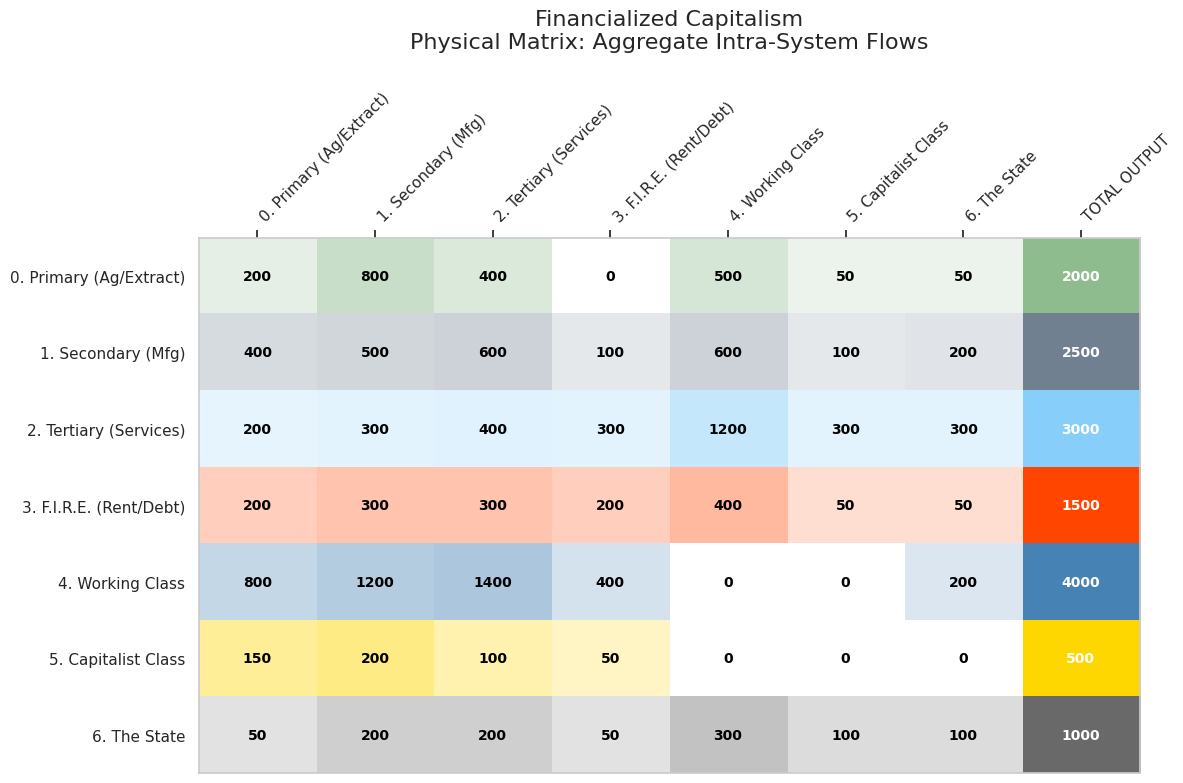
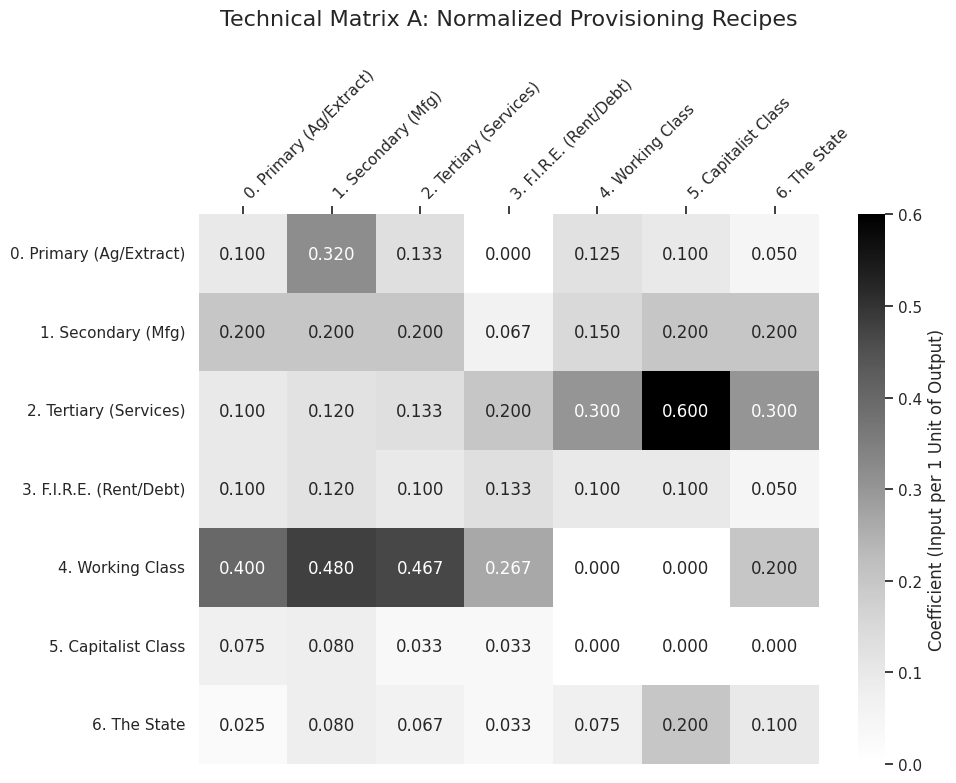
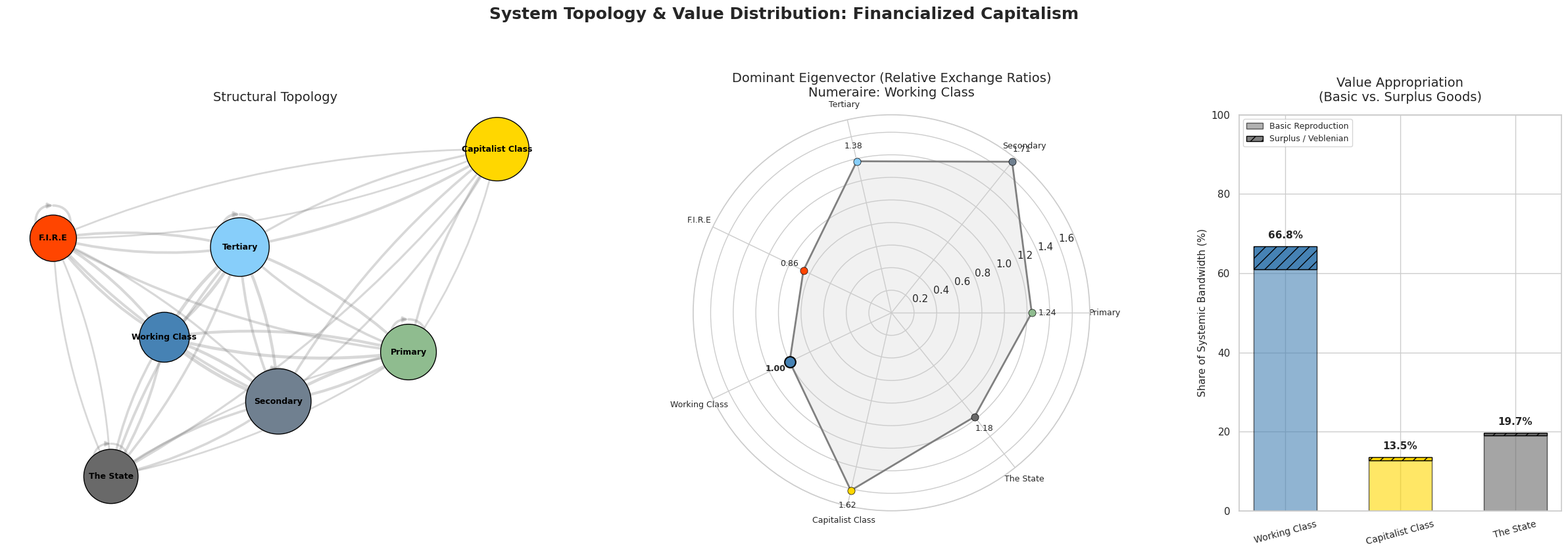

The script that saved these images, in order:
import sys
import re
import numpy as np
import matplotlib.pyplot as plt
import matplotlib.colors as mcolors
import seaborn as sns
import networkx as nx

# =====================================================================
# SRAFFIAN MATRIX OF PROVISIONING & SOCIAL REPRODUCTION
# A unified formalism for social and economic provisioning systems,
# expanding Sraffa's 'production of commodities by means of 
# commodities' framework to account for social reproduction and
# macro-institutions (chartalism, feminism)
# =====================================================================


# Select the model to run: 'sahlins', 'hudson', 'capitalist', or 'diy'
ACTIVE_MODEL = 'capitalist'

models = {}

# ---------------------------------------------------------
# 1. THE SAHLINS MODEL: Hunter-Gatherer Affluence
# ---------------------------------------------------------
models['sahlins'] = {
    "name": "Sahlins: Original Affluent Society",
    "sectors": ["0. Foraging (kcal)", "1. Biomass/Wood (kg)", "2. Stone Tools (units)", "3. Temporary Shelter", "4. Workers & Community (hours)"],
    "colors": ['#DEB887', '#228B22', '#708090', '#CD5C5C', '#2E8B57'],
    "oikos": np.array([
        [  50,   0,   0,   0,  950], # Foraging
        [   0,  50,   0,  50,  400], # Biomass
        [  10,  20,  10,  10,   50], # Tools
        [   0,  50,   0,   0,   50], # Shelter
        [ 940, 380,  90,  40,  550]  # Workers (Highly self-referential leisure/care)
    ], dtype=float),
    "total_output": np.array([1000, 500, 100, 100, 2000], dtype=float),
    "numeraire_index": 4, 
    "social_indices": [4],
    "surplus_goods_indices": [] # In Sahlins, the concept of a dedicated sterile surplus good does not exist
}

# ---------------------------------------------------------
# 2. THE HUDSON MODEL: Mesopotamian Palace Economy
# ---------------------------------------------------------
models['hudson'] = {
    "name": "Hudson: Mesopotamian Bronze Age",
    "sectors": [
        "0. Grain (tons)", "1. Energy (MWh)", "2. Raw Materials (tons)", 
        "3. Tools & Implements", "4. Food Rations", "5. Shelter & Housing",  
        "6. Veblenian/Surplus Goods", "7. Workers & Reproduction", "8. Authority & Temple"   
    ],
    "colors": ['#DEB887', '#FFD700', '#B0C4DE', '#708090', '#F4A460', '#CD5C5C', '#C71585', '#2E8B57', '#6A5ACD'],
    "oikos": np.array([
        [200, 100,   0,   0,1630,   0,   0,  60,  10], # Grain
        [100, 100, 200, 100, 250, 100,  50,  80,  20], # Energy
        [ 50, 100,  50, 150,   0,  50, 100,   0,   0], # Raw Materials
        [ 50,  20,  30,  20,  40,  40,   0,  60,  40], # Tools
        [100,  50, 100, 100, 150, 100,   0, 800, 100], # Food Rations
        [ 50,  50,  50,  50,  80,  20,   0, 170,  30], # Shelter
        [  0,   0,   0,   0,   0,   0,   0,   0, 100], # Veblenian/Surplus Goods
        [500, 300, 400, 200, 550, 300, 150, 400, 250], # Workers & Reproduction
        [ 30,  40,  50,  30,  50,  30,   0,  40,  30]  # Authority
    ], dtype=float),
    "total_output": np.array([2000, 1000, 500, 300, 1500, 500, 100, 3050, 300], dtype=float),
    "numeraire_index": 8,
    "social_indices": [7, 8],
    "surplus_goods_indices": [6] # Veblenian goods represent explicit, sterile surplus extraction
}

# ---------------------------------------------------------
# 3. THE CAPITALIST MODEL: Financialization
# ---------------------------------------------------------
models['capitalist'] = {
    "name": "Financialized Capitalism",
    "sectors": [
        "0. Primary (Ag/Extract)", "1. Secondary (Mfg)", "2. Tertiary (Services)", 
        "3. F.I.R.E. (Rent/Debt)", "4. Working Class", "5. Capitalist Class", "6. The State"         
    ],
    "colors": ['#8FBC8F', '#708090', '#87CEFA', '#FF4500', '#4682B4', '#FFD700', '#696969'],
    "oikos": np.array([
        [ 200,  800,  400,    0,  500,   50,   50], # Primary
        [ 400,  500,  600,  100,  600,  100,  200], # Secondary
        [ 200,  300,  400,  300, 1200,  300,  300], # Services
        [ 200,  300,  300,  200,  400,   50,   50], # F.I.R.E.
        [ 800, 1200, 1400,  400,    0,    0,  200], # Working Class
        [ 150,  200,  100,   50,    0,    0,    0], # Capitalists
        [  50,  200,  200,   50,  300,  100,  100]  # The State
    ], dtype=float),
    "total_output": np.array([2000, 2500, 3000, 1500, 4000, 500, 1000], dtype=float),
    "numeraire_index": 4, 
    "social_indices": [4, 5, 6],
    "surplus_goods_indices": [3, 5] # FIRE and pure Capitalist Property Rights act as the surplus extraction layers
}

# ---------------------------------------------------------
# 4. DIY CONFIGURATION
# ---------------------------------------------------------
models['diy'] = {
    "name": "Custom User Matrix",
    "sectors": ["0. Wheat", "1. Iron", "2. Veblenian/Surplus", "3. Workers", "4. Capitalists"],
    "colors": ['#DEB887', '#B0C4DE', '#C71585', '#2E8B57', '#FFD700'],
    "oikos": np.array([
        [100,  50,   0, 250, 100], 
        [ 50, 100,  10,  20,  20],
        [  0,   0,   0,   0,  50], 
        [300,  50,  40,  50,  60], 
        [ 50,   0,   0,   0,   0]  
    ], dtype=float),
    "total_output": np.array([500, 200, 50, 500, 50], dtype=float),
    "numeraire_index": 3,
    "social_indices": [3, 4],
    "surplus_goods_indices": [2]
}

# Load active model
cfg = models[ACTIVE_MODEL]
sectors = cfg["sectors"]
N = len(sectors)
oikos = cfg["oikos"]
total_output = cfg["total_output"]
hex_colors = cfg["colors"]
numeraire_index = cfg["numeraire_index"]
social_indices = cfg["social_indices"]
surplus_goods_indices = cfg["surplus_goods_indices"]

# FIX: Translate hex codes to RGB arrays for the Heatmap visualization
custom_colors = [mcolors.to_rgb(c) for c in hex_colors]

oikos_with_total = np.column_stack((oikos, total_output))
heatmap_cols = sectors + ["TOTAL OUTPUT"]

# =====================================================================
# MODULE 1: MATHEMATICAL DIAGNOSTICS & SUBSISTENCE CHECK
# =====================================================================
print("\n" + "="*70)
print(f" LOADING MODEL: {cfg['name'].upper()}")
print("="*70)

# 1. Physical Balance
row_sums = np.sum(oikos, axis=1)
net_surplus = total_output - row_sums

print("\n--- 1. PHYSICAL BALANCE ---")
is_balanced = True
for i in range(N):
    if net_surplus[i] > 1e-5:
        print(f"  [{sectors[i]}] SURPLUS: +{net_surplus[i]:.2f} units")
        is_balanced = False
    elif net_surplus[i] < -1e-5:
        print(f"  [{sectors[i]}] DEFICIT: {net_surplus[i]:.2f} units")
        is_balanced = False
        
if is_balanced: print("  All sectors balanced (Perfect Subsistence).")

# 2. Linear Algebra (Eigenvector & Prices)
A = np.zeros((N, N))
for j in range(N):
    if total_output[j] > 0: A[:, j] = oikos[:, j] / total_output[j]

eigenvalues, eigenvectors = np.linalg.eig(A.T)
idx = np.argmin(np.abs(eigenvalues - 1.0))
dom_lambda = np.real(eigenvalues[idx])

if not np.isclose(dom_lambda, 1.0, atol=1e-4):
    print(f"\n>>> SYSTEM HALT: Matrix is not at Subsistence (λ = {dom_lambda:.4f}). <<<")
    print(">>> Please adjust the data to ensure Total Output equals the Row Sums.")
    sys.exit() 

p_raw = np.abs(np.real(eigenvectors[:, idx]))
prices = p_raw / p_raw[numeraire_index]


# =====================================================================
# MODULE 2: RAW DATA EXPORT (TERMINAL)
# =====================================================================
print("\n--- 2. THE MATRIX (Raw Physical Units) ---")
header = f"{'Sector':<35}" + "".join([f"{i:>6}" for i in range(N)]) + " | Total"
print(header)
for i in range(N):
    row_str = f"{sectors[i][:33]:<35}" + "".join([f"{int(x):>6}" for x in oikos[i]]) + f" | {int(total_output[i]):>5}"
    print(row_str)

print("\n--- 3. ABSOLUTE PRICES ---")
for i in range(N):
    print(f"{sectors[i]:<35}: {prices[i]:>8.4f} PDUs")


# =====================================================================
# MODULE 3: TOTAL VALUE VS SURPLUS APPROPRIATION
# =====================================================================
print("\n--- 4. STRUCTURAL VALUE APPROPRIATION (BASIC VS SURPLUS) ---")

social_basic_values = []
social_surplus_values = []
social_labels = []
social_bar_colors = []

total_social_value = 0.0

for s_idx in social_indices:
    # Calculate Basic Value (Goods required for provisioning)
    basic_val = sum(oikos[i, s_idx] * prices[i] for i in range(N) if i not in surplus_goods_indices)
    
    # Calculate Surplus Value (Explicitly non-basic Veblenian/Extraction goods)
    surplus_val = sum(oikos[i, s_idx] * prices[i] for i in surplus_goods_indices)
    
    total_val = basic_val + surplus_val
    
    social_basic_values.append(basic_val)
    social_surplus_values.append(surplus_val)
    social_labels.append(re.sub(r' \([^)]*\)', '', sectors[s_idx].split('. ')[1]))
    social_bar_colors.append(hex_colors[s_idx])
    
    total_social_value += total_val

for i, label in enumerate(social_labels):
    class_total = social_basic_values[i] + social_surplus_values[i]
    share = (class_total / total_social_value) * 100
    surplus_ratio = (social_surplus_values[i] / class_total) * 100 if class_total > 0 else 0
    print(f"  {label:<30}: {share:>5.1f}% of System Total (of which {surplus_ratio:.1f}% is pure surplus)")
print("="*70 + "\n")


# =====================================================================
# MODULE 4: VISUALIZATIONS
# =====================================================================
sns.set_theme(style="whitegrid")

# -- Figure 1: Physical Matrix Flows --
fig1, ax1 = plt.subplots(figsize=(12, 8))
plt.title(f"{cfg['name']}\nPhysical Matrix: Aggregate Intra-System Flows", fontsize=16, pad=30)
rgba_matrix = np.ones((N, N+1, 4)) 
for i in range(N):
    row_color = np.array(custom_colors[i])
    row_max = np.max(oikos_with_total[i])
    for j in range(N+1):
        val = oikos_with_total[i, j]
        alpha = 0.0
        if val > 0: alpha = 0.15 + 0.85 * (val / row_max)
        rgba_matrix[i, j, :3] = row_color
        rgba_matrix[i, j, 3] = alpha
        text_color = "black" if alpha < 0.65 else "white"
        ax1.text(j, i, f"{int(val)}", ha="center", va="center", color=text_color, fontsize=10, fontweight='bold')
ax1.imshow(rgba_matrix, aspect='auto')
ax1.xaxis.tick_top()
ax1.set_xticks(np.arange(N+1))
ax1.set_yticks(np.arange(N))
ax1.set_xticklabels(heatmap_cols, rotation=45, ha='left')
ax1.set_yticklabels(sectors)
ax1.grid(False) 
plt.tight_layout()

# -- Figure 2: Technical Matrix (A) --
fig2, ax2 = plt.subplots(figsize=(10, 8))
plt.title("Technical Matrix A: Normalized Provisioning Recipes", fontsize=16, pad=30)
sns.heatmap(A, annot=True, fmt=".3f", cmap="Greys", xticklabels=sectors, yticklabels=sectors, cbar_kws={'label': 'Coefficient (Input per 1 Unit of Output)'}, ax=ax2)
ax2.xaxis.tick_top()
ax2.set_xticklabels(sectors, rotation=45, ha='left')
plt.tight_layout()

# -- Figure 3: The 3-Panel Dashboard --
fig3 = plt.figure(figsize=(24, 8))
plt.suptitle(f"System Topology & Value Distribution: {cfg['name']}", fontsize=18, fontweight='bold', y=1.05)

# Use GridSpec to shrink the bar chart panel (ratios: 1.5, 1.5, 0.8)
gs = fig3.add_gridspec(1, 3, width_ratios=[1.5, 1.5, 0.9])

# Subplot 3.1: Network Topology
ax_top = fig3.add_subplot(gs[0, 0])
ax_top.set_title("Structural Topology", fontsize=14, pad=15)
G = nx.from_numpy_array(oikos, create_using=nx.DiGraph)
pos = nx.spring_layout(G, k=0.9, seed=42)
weights = [np.log1p(G[u][v]['weight']) * 0.5 for u, v in G.edges()]
scaled_sizes = [prices[i] * 3000 for i in range(N)] 

nx.draw_networkx_nodes(G, pos, node_color=hex_colors, node_size=scaled_sizes, edgecolors='black', ax=ax_top)
nx.draw_networkx_edges(G, pos, width=weights, edge_color='gray', arrowsize=10, alpha=0.3, connectionstyle="arc3,rad=0.1", ax=ax_top)
node_labels = {i: re.sub(r' \([^)]*\)', '', sectors[i].split('. ')[1]) for i in range(N)}
nx.draw_networkx_labels(G, pos, node_labels, font_size=9, font_weight="bold", font_color="black", ax=ax_top)
ax_top.axis('off')

# Subplot 3.2: Radar Chart (Prices)
ax_rad = fig3.add_subplot(gs[0, 1], polar=True)
ax_rad.set_title(f"Dominant Eigenvector (Relative Exchange Ratios)\nNumeraire: {node_labels[numeraire_index]}", fontsize=14, pad=20)
angles = np.linspace(0, 2 * np.pi, N, endpoint=False).tolist()
angles += angles[:1]  
prices_loop = prices.tolist() + [prices[0]]  

ax_rad.plot(angles, prices_loop, color='gray', linewidth=2, linestyle='solid', zorder=1)
ax_rad.fill(angles, prices_loop, color='lightgray', alpha=0.3, zorder=0)

for i in range(N):
    is_num = (i == numeraire_index)
    size = 12 if is_num else 8
    ax_rad.plot(angles[i], prices[i], marker='o', markersize=size, color=hex_colors[i], markeredgecolor='black', markeredgewidth=1.5 if is_num else 0.5, zorder=2)
    ax_rad.text(angles[i], prices[i] + (max(prices)*0.08), f"{prices[i]:.2f}", ha='center', va='center', fontsize=9, fontweight='bold' if is_num else 'normal')

ax_rad.set_xticks(angles[:-1])
ax_rad.set_xticklabels([node_labels[i] for i in range(N)], fontsize=9)

# Subplot 3.3: STACKED Bar Chart (Basic vs Surplus Appropriation)
ax_bar = fig3.add_subplot(gs[0, 2])
ax_bar.set_title("Value Appropriation\n(Basic vs. Surplus Goods)", fontsize=14, pad=15)

# Convert to percentages of the total pie
basic_pcts = [(v / total_social_value) * 100 for v in social_basic_values]
surplus_pcts = [(v / total_social_value) * 100 for v in social_surplus_values]

bar_width = 0.55
bars_basic = ax_bar.bar(social_labels, basic_pcts, color=social_bar_colors, edgecolor='black', width=bar_width, alpha=0.6, label="Basic/Provisioning")
bars_surplus = ax_bar.bar(social_labels, surplus_pcts, bottom=basic_pcts, color=social_bar_colors, edgecolor='black', width=bar_width, hatch='//', label="Pure Surplus/Veblenian")

ax_bar.set_ylabel("Share of Systemic Bandwidth (%)", fontsize=11)
ax_bar.set_ylim(0, 100)
ax_bar.tick_params(axis='x', labelsize=10, rotation=15)

# Add percentage labels on top of the stacked bars
for i in range(len(social_labels)):
    total_y = basic_pcts[i] + surplus_pcts[i]
    ax_bar.text(i, total_y + 1.5, f"{total_y:.1f}%", ha='center', va='bottom', fontsize=11, fontweight='bold')

# Legend for the hatch pattern
import matplotlib.patches as mpatches
basic_patch = mpatches.Patch(facecolor='gray', alpha=0.6, edgecolor='black', label='Basic Reproduction')
surplus_patch = mpatches.Patch(facecolor='gray', hatch='//', edgecolor='black', label='Surplus / Veblenian')
ax_bar.legend(handles=[basic_patch, surplus_patch], loc='upper left', fontsize=9)

plt.tight_layout()
plt.show()

# =====================================================================
# THEORETICAL FOUNDATIONS & FUTURE RESEARCH EXTENSIONS
# =====================================================================
"""
NOTE 1: THE GOVERNANCE OVERLAY MATRIX (Gamma) & WILLIAMSON
- Future ABM steps: Create a second matrix `gamma` of same dimensions.
- Populate it with institutional states: 'M' (Market), 'F' (Firm), 'S' (State), 'C' (Communal).
- Algorithm idea: If an `oikos` block shows high internal density but low external edges 
  (high asset specificity), transaction cost logic should automatically force its `gamma` 
  state from 'M' to 'F' (corporate consolidation).

NOTE 2: N-K DYNAMICS (Stuart Kauffman)
- N = Matrix dimension. K = Density of the `oikos` matrix.
- Innovation in an ABM is an evolutionary search: slightly mutate a coefficient a_ij.
- If this mutation lowers total thermodynamic respiration (or increases the Eigenvalue > 1), 
  the technology spreads.

NOTE 3: BIOLOGICAL SANDBOXING
- Because the math is agnostic, renaming sectors allows ecological modeling.
- [Workers -> Fungi, Grain -> Oak Canopy, Tools -> Nitrogen, etc.]
- The matrix structural blocks change from 'Firms' to 'Trophic Cascades' and 'Symbiotic Mutualisms'.

NOTE 4: SIMMEL, ABSTRACTION, & THE PDU
- The prices (PDUs) calculated here represent Simmel's "claims upon society" or 
  "the value of things without the things themselves".
- By imposing the Numeraire, the Authority converts physical interdependence into quantified social trust.

NOTE 5: THE POLANYIAN SURPLUS SHOCK (The Bridge to Capitalism)
- Current state: Eigenvalue = 1 (Perfect Subsistence).
- Next step: Introduce a technology shock. Grain output jumps, inputs remain identical.
- The Eigenvalue drops below 1 (the system produces more than it consumes). 
- How is the surplus distributed?
    a) RECIPROCITY: Absorb it into Social Reproduction.
    b) REDISTRIBUTION: Absorb it into Authority to build Non-Basics.
    c) EXCHANGE: Rip the 'Workers' row/col out, establish a Wage (w) and Profit Rate (r).

NOTE 6: EXTERNAL TRADE & OPEN SYSTEMS
- This is currently a closed thermodynamic loop. To model early trade (e.g., Bronze Age imports), 
  we must append an 'Export' column and 'Import' row.

NOTE 7: THEORETICAL FOUNDATIONS & SUGGESTED READING
- Anthropology/Gift Economies: Chris Gregory (1982) "Gifts and Commodities". 
- Feminist Economics/Social Reproduction: Antonella Picchio (1992) "Social Reproduction". 
- Institutionalism/Pre-Capitalist Surplus: Sergio Cesaratto (2015/2020). 
- Ecological I-O: Bruce Hannon (1973) "The Structure of Ecosystems". 

NOTE 8: ENTROPY & DISSIPATIVE STRUCTURES (Prigogine)
- In Sraffa's system, surplus is either perfectly consumed or extracted, allowing the cycle to restart.
- Through a thermodynamic lens, the Sraffian matrix is a "Dissipative Structure" operating far from equilibrium.
- A surplus represents an injection of "free energy" (exergy). If the society does not continuously 
  dissipate that energy through expanded consumption, luxury, or warfare (acting as entropy sinks), 
  the system faces a thermodynamic/accumulation crisis and structurally collapses.
"""
